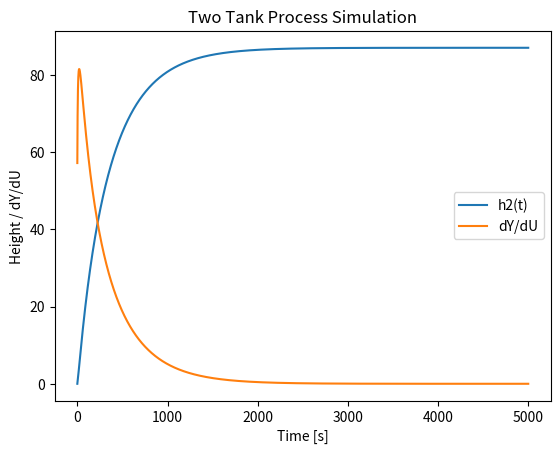

The script that saved this image:
import math
import matplotlib.pyplot as plt

'''
[redacted]
paper chapter 4 (fig. 4)
'''

class TwoTankProcess:
    def __init__(self, A1=289, A2=144, K1=30, K2=30, c=280):
        """
        Initialize model with process constants. If not called
        ten default values are given.

        Args:
            A1: First tank base area.
            A2: second tank base area.
            K1: Flow constant for Q12 valve. Corresponds to physical properties of valve, tank, and liquid.
            K2: Flow constant for Q2 valve. Corresponds to physical properties of valve, tank, and liquid.
            c: Flow constant for Q1 (input) flow. Corresponds to max input flow.

        """
        self.A1 = A1
        self.A2 = A2
        self.K1 = K1
        self.K2 = K2
        self.c = c
        self.h1 = 0
        self.h2 = 0
        self.prev_Vin = 0

    def process_run(self, V_in, delta_T):
        """
        Run one iteration of model simulation.

        Args:
            V_in: Input valve opening in percents.
            delta_T: simulation time step [s]

        Returns:
            h2: liquid level in second tank.

        """
        Q1 = (self.c * V_in) / 100
        Q2 = self.K2 * math.sqrt(self.h2) if self.h2 > 0 else 0
        Q12 = self.K1 * math.sqrt(max(self.h1 - self.h2, 0))
        
        h1_new = self.h1 + ((Q1 - Q12) / self.A1) * delta_T
        h2_new = self.h2 + ((Q12 - Q2) / self.A2) * delta_T
        
        self.h1 = h1_new
        self.h2 = h2_new
        self.prev_Vin = V_in
        
        return self.h2

    def get_dY_dU(self, delta_T, dU):
        """
        Calculates dY/dU derivative for system.

        Args:
            delta_T: simulation time step [s].
            dU: Input value diffrence

        Returns:
            h2: dY/dU derivative at given moment

        """
        # Current state
        V_in = self.prev_Vin
        Q1 = (self.c * V_in) / 100
        Q2 = self.K2 * math.sqrt(self.h2) if self.h2 > 0 else 0
        Q12 = self.K1 * math.sqrt(max(self.h1 - self.h2, 0))
        h1_1 = self.h1 + ((Q1 - Q12) / self.A1) * delta_T
        h2_1 = self.h2 + ((Q12 - Q2) / self.A2) * delta_T
        
        # Perturbed state
        V_in += dU
        Q1 = (self.c * V_in) / 100
        Q2 = self.K2 * math.sqrt(h2_1) if h2_1 > 0 else 0
        Q12 = self.K1 * math.sqrt(max(h1_1 - h2_1, 0))
        h1_2 = h1_1 + ((Q1 - Q12) / self.A1) * delta_T
        h2_2 = h2_1 + ((Q12 - Q2) / self.A2) * delta_T
        
        return (h2_2 - h2_1) / dU

# Simulation setup
tanks_sys = TwoTankProcess()
time = list(range(5000))
system_out = []
dYdU = []

for t in time:
    system_out.append(tanks_sys.process_run(100, 1))
    dYdU.append(tanks_sys.get_dY_dU(1, 0.003))

# Plotting the results
plt.plot(time, system_out, label="h2(t)")
plt.plot(time, dYdU, label="dY/dU")
plt.xlabel('Time [s]')
plt.ylabel('Height / dY/dU')
plt.legend()
plt.title('Two Tank Process Simulation')
plt.show()
